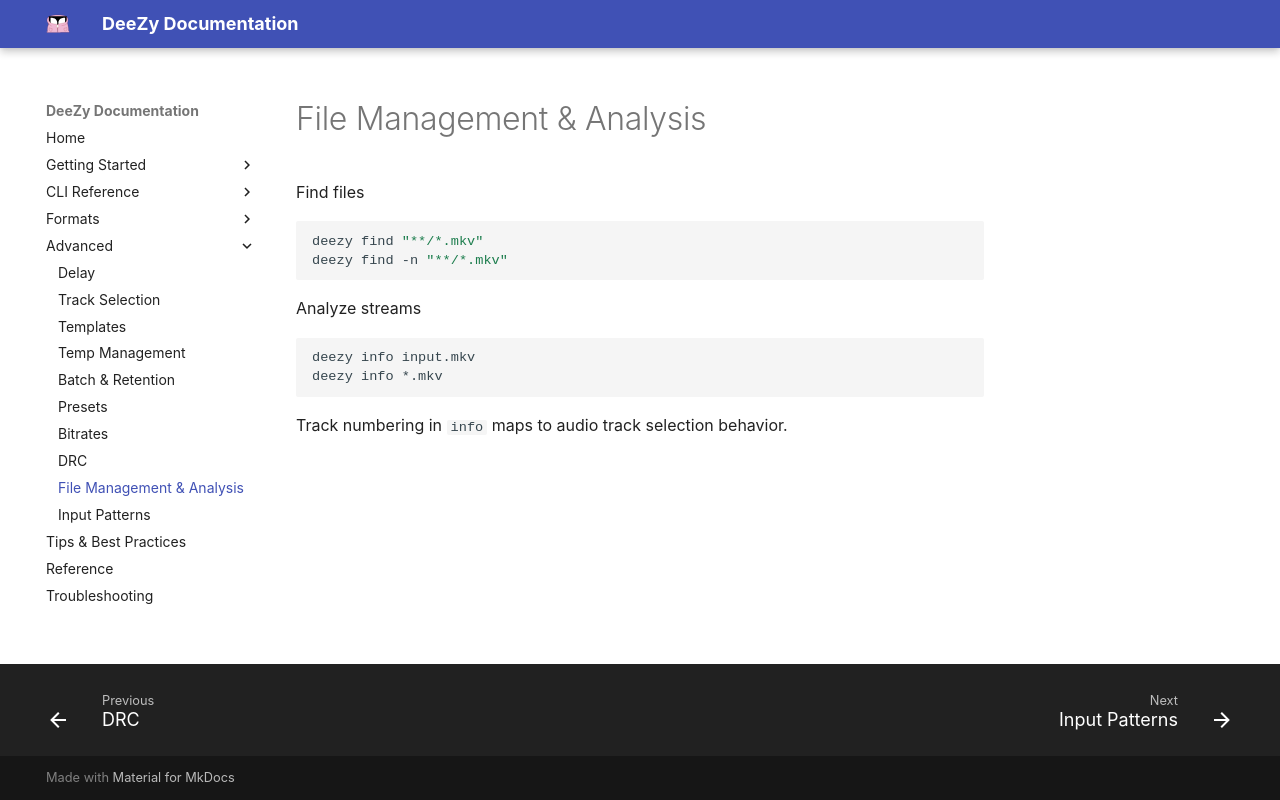

repository: jessielw/DeeZy · page: file-management.html · generator: mkdocs

# File Management & Analysis

Find files

```bash
deezy find "**/*.mkv"
deezy find -n "**/*.mkv"
```

Analyze streams

```bash
deezy info input.mkv
deezy info *.mkv
```

Track numbering in `info` maps to audio track selection behavior.
